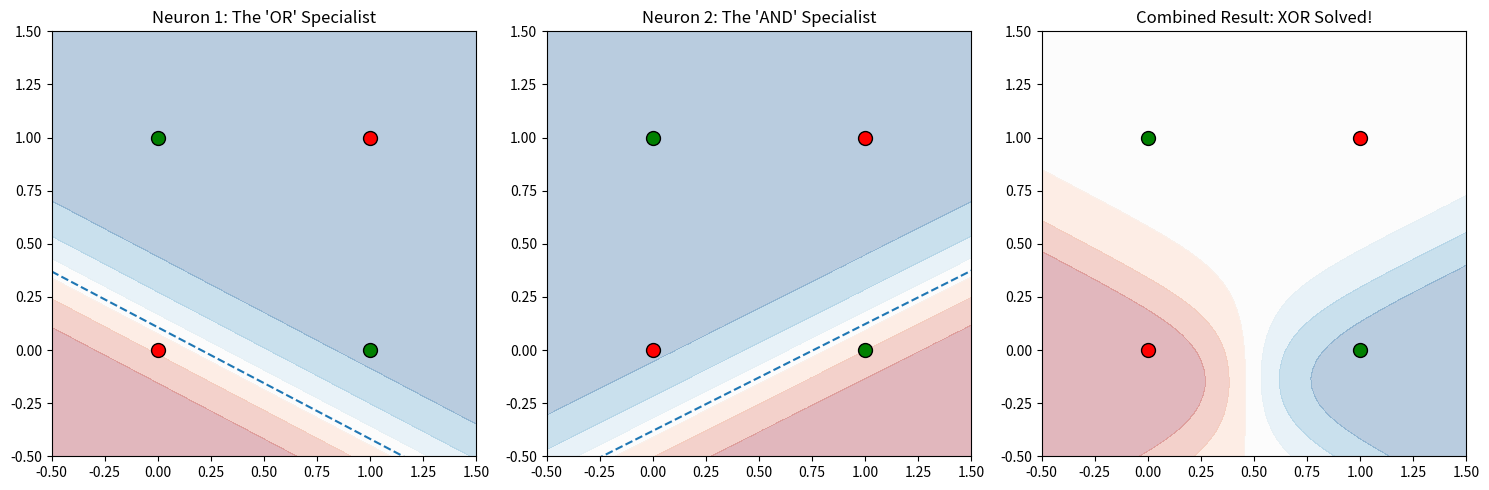

Source code (Python):
import numpy as np
import matplotlib.pyplot as plt

def sigmoid(x): return 1 / (1 + np.exp(-x))
def sigmoid_derivative(a): return a * (1 - a)

# XOR Data
X = np.array([[0,0], [0,1], [1,0], [1,1]])
y = np.array([[0], [1], [1], [0]])

# Initialize
np.random.seed(42)
W1 = np.random.randn(2, 2) * 1.5
W2 = np.random.randn(2, 1) * 1.5
b1 = np.zeros((1, 2))
b2 = np.zeros((1, 1))

lr = 0.5
epochs = 2001

# --- TRAINING LOOP ---
for epoch in range(epochs):
    z1 = np.dot(X, W1) + b1
    a1 = sigmoid(z1)
    z2 = np.dot(a1, W2) + b2
    a2 = sigmoid(z2)
    dz2 = (a2 - y) * sigmoid_derivative(a2)
    dW2 = np.dot(a1.T, dz2)
    db2 = np.sum(dz2, axis=0, keepdims=True)
    da1 = np.dot(dz2, W2.T)
    dz1 = da1 * sigmoid_derivative(a1)
    dW1 = np.dot(X.T, dz1)
    db1 = np.sum(dz1, axis=0, keepdims=True)
    W1 -= lr * dW1; b1 -= lr * db1
    W2 -= lr * dW2; b2 -= lr * db2

# --- VISUALIZATION ---
def plot_boundary(ax, w, b, title):
    # Solve w1*x1 + w2*x2 + b = 0  => x2 = (-w1*x1 - b) / w2
    x_vals = np.linspace(-0.5, 1.5, 10)
    if abs(w[1]) > 0.001:
        y_vals = (-w[0] * x_vals - b) / w[1]
        ax.plot(x_vals, y_vals, '--', label="Decision Boundary")
    
    # Fill the 'Active' side
    xx, yy = np.meshgrid(np.linspace(-0.5, 1.5, 50), np.linspace(-0.5, 1.5, 50))
    grid = np.c_[xx.ravel(), yy.ravel()]
    zz = sigmoid(np.dot(grid, w.reshape(2,1)) + b).reshape(xx.shape)
    ax.contourf(xx, yy, zz, alpha=0.3, cmap='RdBu')
    
    # Plot XOR points
    for i in range(4):
        ax.scatter(X[i,0], X[i,1], c='red' if y[i,0]==0 else 'green', edgecolors='k', s=100)
    ax.set_title(title)
    ax.set_xlim(-0.5, 1.5); ax.set_ylim(-0.5, 1.5)

fig, axes = plt.subplots(1, 3, figsize=(15, 5))

plot_boundary(axes[0], W1[:, 0], b1[0, 0], "Neuron 1: The 'OR' Specialist")
plot_boundary(axes[1], W1[:, 1], b1[0, 1], "Neuron 2: The 'AND' Specialist")

# Final Output Visualization
xx, yy = np.meshgrid(np.linspace(-0.5, 1.5, 50), np.linspace(-0.5, 1.5, 50))
grid = np.c_[xx.ravel(), yy.ravel()]
h_act = sigmoid(np.dot(grid, W1) + b1)
out_act = sigmoid(np.dot(h_act, W2) + b2).reshape(xx.shape)
axes[2].contourf(xx, yy, out_act, alpha=0.3, cmap='RdBu')
for i in range(4):
    axes[2].scatter(X[i,0], X[i,1], c='red' if y[i,0]==0 else 'green', edgecolors='k', s=100)
axes[2].set_title("Combined Result: XOR Solved!")

plt.tight_layout()
plt.savefig("negotiation_visualized.png")
print("\n[SYSTEM] Visualization saved as 'negotiation_visualized.png'")
